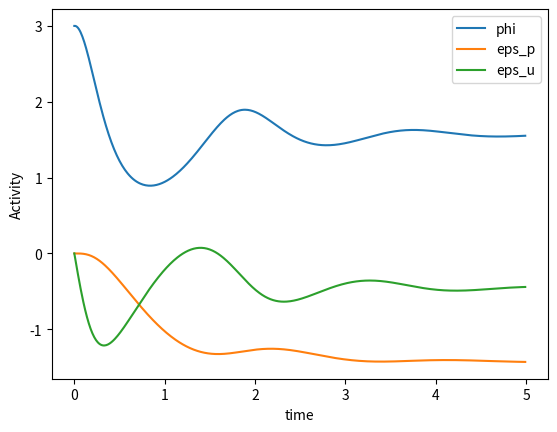

This chart was generated by the following Python code:
import numpy as np
import matplotlib.pyplot as plt

# prior
v_p = 3
sigma_p = 1

# observation and its noise (standard deviation)
u = 2
sigma_u = 1

# initialise model nodes
phi = v_p
eps_p = 0
eps_u = 0

# define hyperparameters
max_iter = 500
lr = 0.01
vrange = np.arange(0, max_iter * lr, lr)

# array to store all values
phi_arr = np.zeros(len(vrange))
eps_p_arr = np.zeros(len(vrange))
eps_u_arr = np.zeros(len(vrange))

phi_arr[0] = 3

# define g and its derivative
def g(x):
    return x**2

def dg_dx(x):
    return 2*x

# run the simulation
for i in range(1, len(vrange)):
    # compute the new values into temporary variables
    phi_new = eps_u*dg_dx(phi) - eps_p
    eps_p_new = phi - v_p - eps_p*sigma_p
    eps_u_new = u - g(phi) - sigma_u*eps_u
    
    # update the actual variables
    phi_arr[i] = phi = phi + lr * phi_new
    eps_p_arr[i] = eps_p = eps_p + lr * eps_p_new
    eps_u_arr[i] = eps_u = eps_u + lr * eps_u_new

    print('-------- iteration ' + str(i) + ' -------')
    print('phi: ' + str(phi))
    print('eps_p: ' + str(eps_p))
    print('eps_u: ' + str(eps_u))
    print('eps_p_new: ' + str(eps_p_new))
    print('eps_u_new: ' + str(eps_u_new))

plt.plot(vrange, phi_arr, label="phi")
plt.plot(vrange, eps_p_arr, label="eps_p")
plt.plot(vrange, eps_u_arr, label="eps_u")
plt.xlabel("time")
plt.ylabel("Activity")
plt.legend()
plt.show()